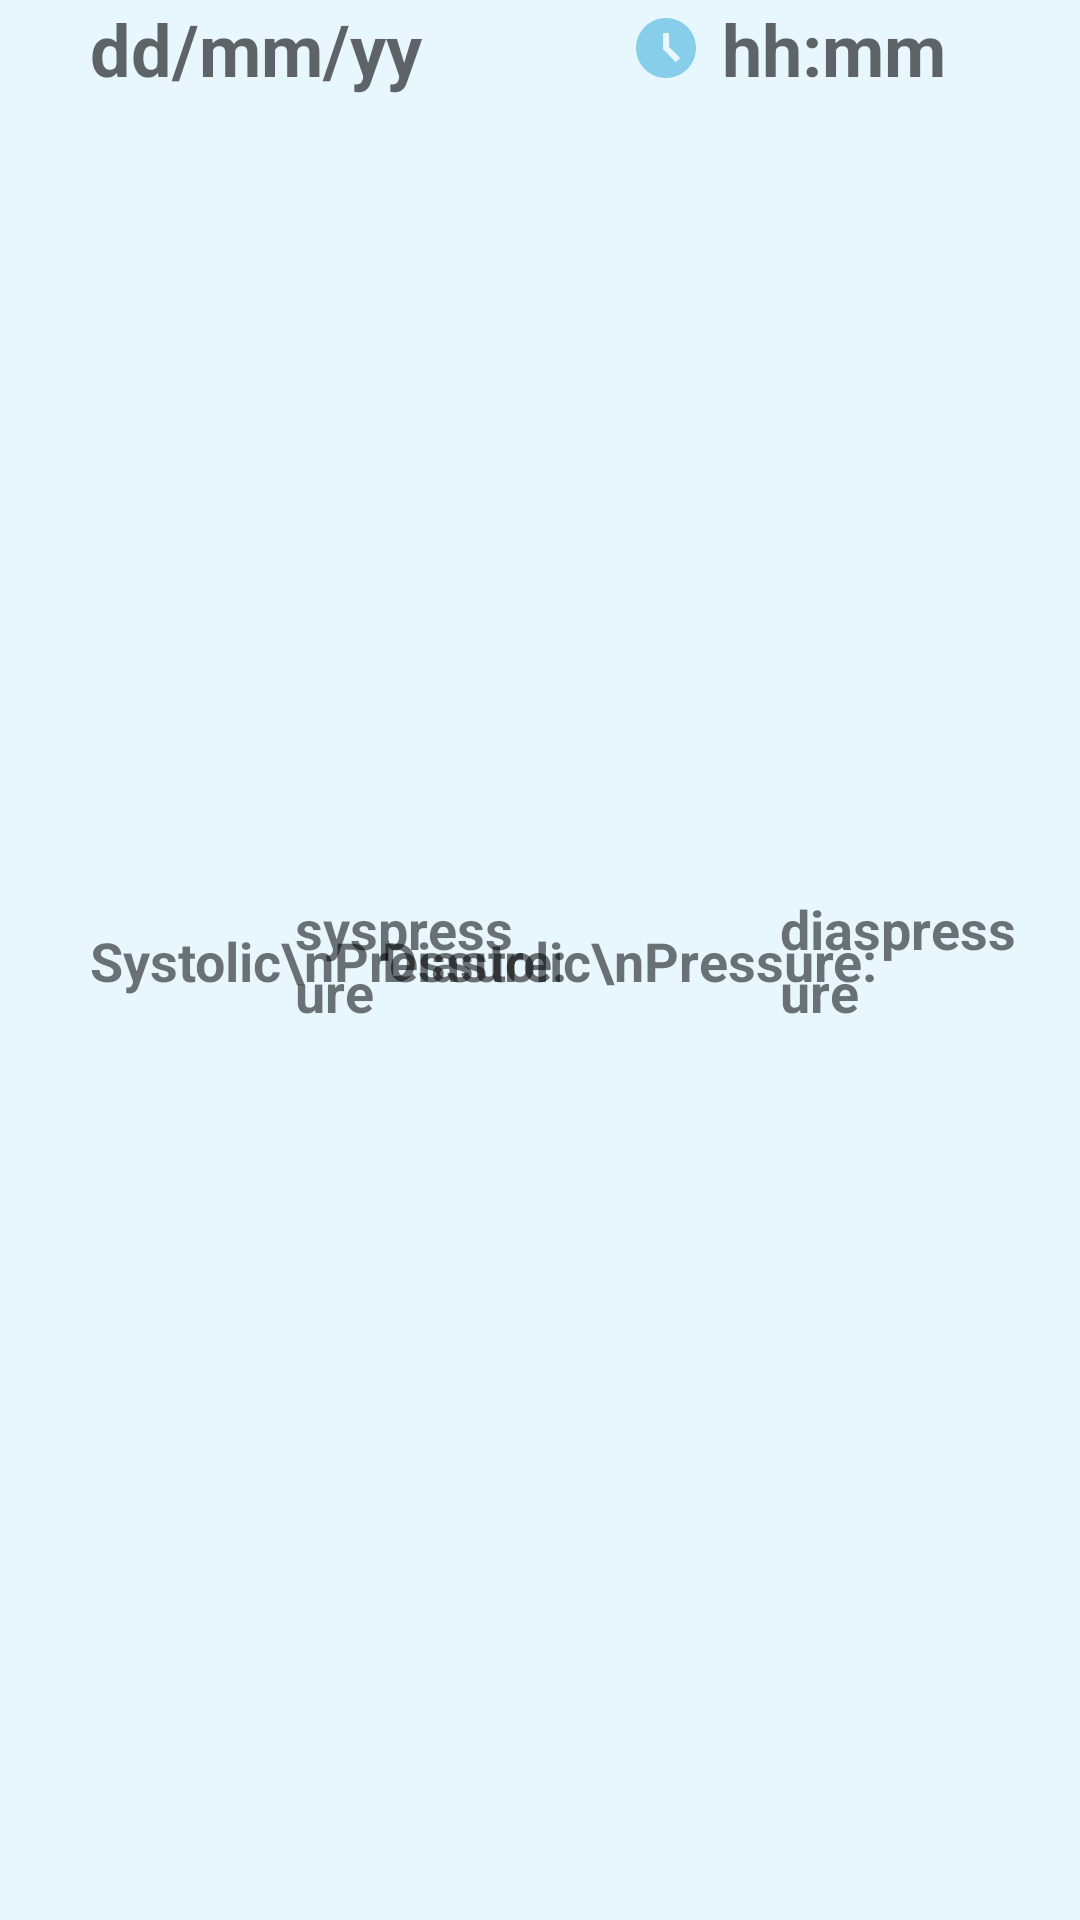

Android layout source for this screen:
<!-- AndroidManifest.xml: application theme Theme.Cardiac_Recorder -->
<!-- res/layout/showlist.xml -->
<?xml version="1.0" encoding="utf-8"?>
<androidx.constraintlayout.widget.ConstraintLayout xmlns:android="http://schemas.android.com/apk/res/android"
    xmlns:app="http://schemas.android.com/apk/res-auto"
    xmlns:tools="http://schemas.android.com/tools"
    android:id="@+id/measurelist"
    android:layout_width="match_parent"
    android:layout_height="wrap_content"

    android:background="#2F82D0FA">

    <View
        android:id="@+id/view"
        android:layout_width="383dp"
        android:layout_height="101dp"
        android:background="@drawable/_bg__android_large___1_ek2_shape"
        android:backgroundTint="#70ECC4"
        app:layout_constraintEnd_toEndOf="parent"
        app:layout_constraintStart_toStartOf="parent"
        app:layout_constraintTop_toTopOf="parent" />

    <TextView
        android:id="@+id/time"
        android:layout_width="200dp"
        android:layout_height="wrap_content"
        android:layout_marginLeft="90px"
        android:drawableLeft="@drawable/ic_baseline_access_time_filled_24"
        android:drawablePadding="20px"
        android:ems="10"
        android:hint="hh:mm"
        android:inputType="time"
        android:textSize="24sp"
        android:textStyle="bold"
        app:layout_constraintEnd_toEndOf="parent"
        app:layout_constraintStart_toEndOf="@+id/date"
        app:layout_constraintTop_toTopOf="parent" />

    <TextView
        android:id="@+id/date"
        android:layout_width="200dp"
        android:layout_height="wrap_content"
        android:layout_marginLeft="90px"
        android:drawableLeft="@drawable/ic_baseline_date_range_24"
        android:drawablePadding="20px"
        android:ems="10"
        android:hint="dd/mm/yy"
        android:inputType="date"
        android:textSize="24sp"
        android:textStyle="bold"
        app:layout_constraintBottom_toBottomOf="parent"
        app:layout_constraintEnd_toEndOf="parent"
        app:layout_constraintHorizontal_bias="0.0"
        app:layout_constraintStart_toStartOf="parent"
        app:layout_constraintTop_toTopOf="parent"
        app:layout_constraintVertical_bias="0.0" />

    <TextView
        android:id="@+id/textView2"
        android:layout_width="wrap_content"
        android:layout_height="wrap_content"
        android:layout_marginLeft="90px"
        android:layout_marginTop="8dp"
        app:layout_constraintStart_toStartOf="parent"
        app:layout_constraintTop_toBottomOf="@+id/date" />

    <TextView

        android:id="@+id/syspr"
        android:layout_width="80dp"
        android:layout_height="wrap_content"
        android:layout_marginLeft="90px"
        android:layout_marginTop="45dp"
        android:layout_marginBottom="45dp"
        android:text="syspressure"
        android:textSize="18sp"
        android:textStyle="bold"
        app:layout_constraintBottom_toBottomOf="parent"
        app:layout_constraintEnd_toEndOf="parent"
        app:layout_constraintHorizontal_bias="0.274"
        app:layout_constraintStart_toStartOf="parent"
        app:layout_constraintTop_toTopOf="parent" />

    <TextView
        android:id="@+id/diaspr"
        android:layout_width="80dp"
        android:layout_height="wrap_content"
        android:layout_marginLeft="90px"
        android:layout_marginTop="45dp"
        android:layout_marginEnd="20dp"
        android:layout_marginBottom="45dp"
        android:text="diaspressure"
        android:textSize="18sp"
        android:textStyle="bold"
        app:layout_constraintBottom_toBottomOf="parent"
        app:layout_constraintEnd_toEndOf="parent"
        app:layout_constraintTop_toTopOf="parent" />

    <TextView
        android:id="@+id/systxt"
        android:layout_width="wrap_content"
        android:layout_height="wrap_content"
        android:layout_marginLeft="90px"
        android:layout_marginTop="45dp"
        android:layout_marginBottom="45dp"
        android:text="Systolic\nPressure:"
        android:textSize="18sp"
        android:textStyle="bold"
        app:layout_constraintBottom_toBottomOf="parent"
        app:layout_constraintEnd_toStartOf="@+id/syspr"
        app:layout_constraintHorizontal_bias="0.0"
        app:layout_constraintStart_toStartOf="parent"
        app:layout_constraintTop_toTopOf="parent" />

    <TextView
        android:id="@+id/diastxt"
        android:layout_width="wrap_content"
        android:layout_height="wrap_content"
        android:layout_marginLeft="90px"
        android:layout_marginTop="45dp"
        android:layout_marginBottom="45dp"
        android:text="Diastolic\nPressure:"
        android:textSize="18sp"
        android:textStyle="bold"
        app:layout_constraintBottom_toBottomOf="parent"
        app:layout_constraintEnd_toStartOf="@+id/diaspr"
        app:layout_constraintHorizontal_bias="0.714"
        app:layout_constraintStart_toEndOf="@+id/syspr"
        app:layout_constraintTop_toTopOf="parent" />

    <androidx.constraintlayout.widget.ConstraintLayout
        android:id="@+id/constraintLayout"
        android:layout_width="match_parent"
        android:layout_height="match_parent">

    </androidx.constraintlayout.widget.ConstraintLayout>

</androidx.constraintlayout.widget.ConstraintLayout>
<!-- resources referenced by this layout -->
<resources>
  <!-- drawable ic_baseline_access_time_filled_24 (drawable) -->
  <vector android:height="24dp" android:tint="#87CEEB"
      android:viewportHeight="24" android:viewportWidth="24"
      android:width="24dp" xmlns:android="http://schemas.android.com/apk/res/android">
      <path android:fillColor="@android:color/white" android:pathData="M11.99,2C6.47,2 2,6.48 2,12s4.47,10 9.99,10C17.52,22 22,17.52 22,12S17.52,2 11.99,2zM15.29,16.71L11,12.41V7h2v4.59l3.71,3.71L15.29,16.71z"/>
  </vector>
  <style name="Theme.Cardiac_Recorder" parent="Theme.MaterialComponents.DayNight.NoActionBar">
          
          <item name="colorPrimary">#87CEEB</item>
          <item name="colorPrimaryVariant">#87CEEB</item>
          <item name="colorOnPrimary">@color/white</item>
          
          <item name="colorSecondary">@color/teal_200</item>
          <item name="colorSecondaryVariant">@color/teal_700</item>
          <item name="colorOnSecondary">@color/black</item>
          
          <item name="android:statusBarColor" tools:targetApi="l">?attr/colorPrimaryVariant</item>
          
      </style>
  <!-- not gathered from this repository: default colours our renderer supplied (Android Studio template values) -->
  <color name="teal_200">#FF03DAC5</color>
  <color name="teal_700">#FF018786</color>
  <color name="black">#FF000000</color>
  <color name="white">#FFFFFFFF</color>
</resources>
